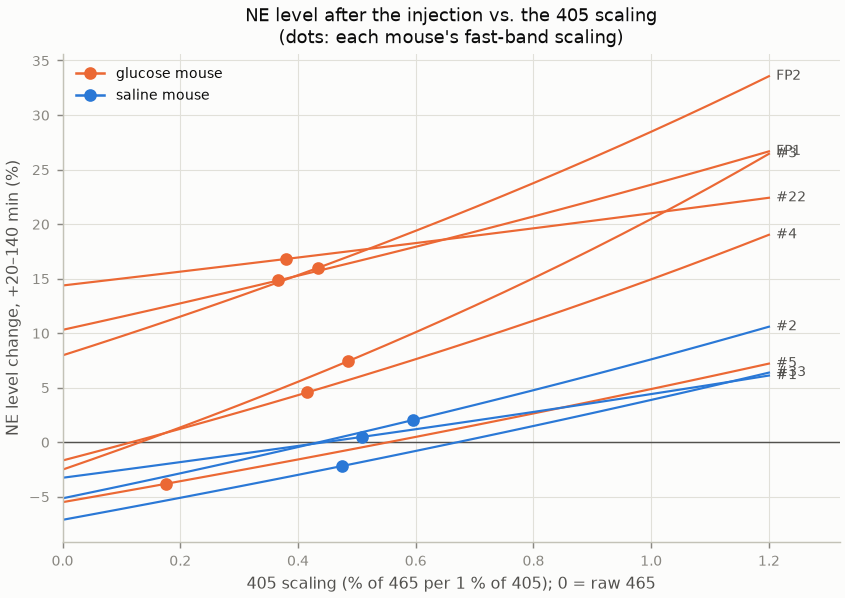

The table this chart was drawn from, first rows:
mouse, group, gain, level_20_140_pct
#3, glucose, 0.0, -2.529
#3, glucose, 0.05, -1.589
#3, glucose, 0.1, -0.6308
#3, glucose, 0.15, 0.3461
#3, glucose, 0.2, 1.342
#3, glucose, 0.25, 2.358
#3, glucose, 0.3, 3.394
#3, glucose, 0.35, 4.451
#3, glucose, 0.4, 5.53
#3, glucose, 0.45, 6.632
#3, glucose, 0.5, 7.756
#3, glucose, 0.55, 8.905
#3, glucose, 0.6, 10.08
#3, glucose, 0.65, 11.28
#3, glucose, 0.7, 12.5
#3, glucose, 0.75, 13.75
#3, glucose, 0.8, 15.04
#3, glucose, 0.85, 16.35
#3, glucose, 0.9, 17.69
#3, glucose, 0.95, 19.06
#3, glucose, 1.0, 20.47
#3, glucose, 1.05, 21.9
#3, glucose, 1.1, 23.38
#3, glucose, 1.15, 24.89
#3, glucose, 1.2, 26.44
#4, glucose, 0.0, -1.692
#4, glucose, 0.05, -0.9825
#4, glucose, 0.1, -0.2623
#4, glucose, 0.15, 0.4691
#4, glucose, 0.2, 1.212
#4, glucose, 0.25, 1.966
#4, glucose, 0.3, 2.733
#4, glucose, 0.35, 3.512
#4, glucose, 0.4, 4.304
#4, glucose, 0.45, 5.108
#4, glucose, 0.5, 5.926
#4, glucose, 0.55, 6.758
#4, glucose, 0.6, 7.604
#4, glucose, 0.65, 8.464
#4, glucose, 0.7, 9.339
#4, glucose, 0.75, 10.23
#4, glucose, 0.8, 11.14
#4, glucose, 0.85, 12.06
#4, glucose, 0.9, 13
#4, glucose, 0.95, 13.95
#4, glucose, 1.0, 14.93
#4, glucose, 1.05, 15.92
#4, glucose, 1.1, 16.93
#4, glucose, 1.15, 17.96
#4, glucose, 1.2, 19.01
#5, glucose, 0.0, -5.514
#5, glucose, 0.05, -5.039
#5, glucose, 0.1, -4.561
#5, glucose, 0.15, -4.078
#5, glucose, 0.2, -3.59
#5, glucose, 0.25, -3.099
#5, glucose, 0.3, -2.603
#5, glucose, 0.35, -2.102
#5, glucose, 0.4, -1.596
#5, glucose, 0.45, -1.086
... 165 more rows
